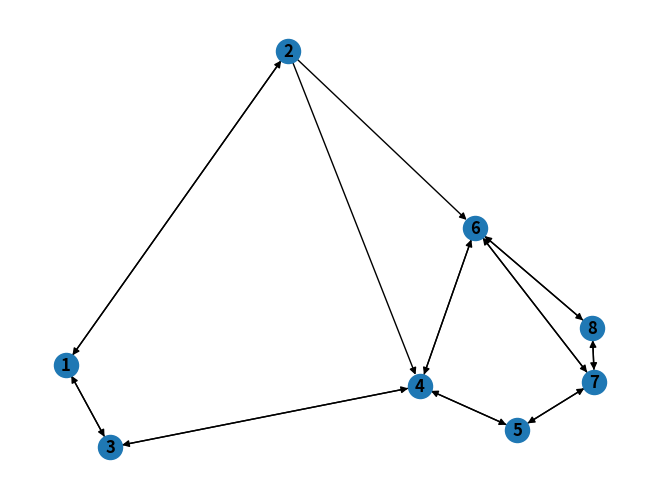

This chart was generated by the following Python code:
#! python 3

"""Chapter 2 -- Shortest paths with graph in plt"""

from math import inf
import logging
import matplotlib.pyplot as plt
import networkx as nx
import time
import datetime

logging.disable(logging.DEBUG)
logging.basicConfig(level=logging.INFO, format='%(message)s')

class Shortest_path:

    def __init__(self, N, A, L, heuristic=None):

        self.N = {i: node for i, node in enumerate(N, 1)}
        self.A = set([tuple((i, j)) for i, j in A])
        self.L = L

        # Drawing the Graph
        self.DG = nx.DiGraph()
        weighted_edges = [tuple((i, j, weight)) for (i, j), weight in L.items()]
        self.DG.add_weighted_edges_from(weighted_edges)
        nx.draw_spectral(self.DG, with_labels=True, font_weight='bold')

        if heuristic == None:
            self.heuristic = {i+1: 0 for i in range(len(self.N))}
        else:
            self.heuristic = heuristic

    def forward_star(self, node):
        """Returns the Forward star for the node"""
        return self.__star(node, link_inner_index=0)

    def reverse_star(self, node):
        """Returns the Reverse star for the node"""
        return self.__star(node, link_inner_index=1)

    def __star(self, node, link_inner_index):
        """Returns the forward star or reverse star for the node"""
        for link in self.A:
            if self.N[node] == link[link_inner_index]:
                yield link

    def __bellman_principle_formula(self, node, L_r, q_r):
        temp_L_ir = {}
        
        for h, i in self.reverse_star(node):
            L_hr = L_r[h]             # node starts at 0 
            c_hi = self.L[(h, i)]
            
            temp_L_ir[h] = ((L_hr + c_hi))

        L_ir, q_ir = min(zip(temp_L_ir.values(), temp_L_ir.keys()))

        return (L_ir, q_ir)

    def acyclic(self):
        """Returns shortest path"""
        
        print('For Acyclic Network using Label Correcting Algorithm: ')

        # Step 1, Initializing by setting L_ir and q_ir
        L_r = {i: inf for i in self.N}
        q_r = {i: -1 for i in self.N}
        L_r[1] = 0
        
        # Step 2
        j = 2

        iterations = 0
        while True:
            # Step 3
            L_r[j], q_r[j] = self.__bellman_principle_formula(j, L_r, q_r)

            # Step 4
            if j == list(self.N.keys())[-1]:
                break
            j += 1
            
            iterations += 1

        logging.info(f'Total iterations - {iterations}')
        
        return (L_r, q_r)

    def cyclic(self):
        """Returns Shortest path Labels and Backnode vector for any network 
        using label correcting method"""
        print('For Cyclic Network using Label Correcting Algorithm: ')

        # For some networks this algorithm is not terminating so will end if takes more that 5 seconds
        start = time.time()
        dt = datetime.timedelta(seconds=5)
        
        # Step 1
        L_r = {i: inf for i in self.N}
        q_r = {i: -1 for i in self.N}
        L_r[1] = 0

        # Step 2, Initialize Scan Eligible List (SEL)
        sel = set([i for (r, i) in self.forward_star(1)])

        iterations = 0
        while True:
            # Step 3, Select a node from sel and remove that from sel
            node = sel.pop()
            j = {v:k for k, v in self.N.items()}[node]

            # Step 4, find L_ir and q_ir for the selected node
            temp_L_ir, temp_q_ir = self.__bellman_principle_formula(j, L_r, q_r)

            # Preparation for the 5th step
            L_ir_changed = True if L_r[j] != temp_L_ir else False

            L_r[j], q_r[j] = temp_L_ir, temp_q_ir

            # Step 5, 
            downstream_nodes = set([k for _, k in self.forward_star(j)]) if L_ir_changed else set()
            sel = sel.union(downstream_nodes)

            iterations += 1

            # Step 6,
            if not sel:
                break

            if time.time() > (start + dt.seconds):
                return (None, None)

        logging.info(f'Took {iterations} iterations')
        
        return (L_r, q_r)

    def dijkstra(self):
        """Returns Shortest path Labels and Backnode vector for Cyclic network 
        using Dijksta's Algorithm (label setting method)"""

        return self.a_star('dijkstra')

    def a_star(self, method='a_star'):
        """Returns Shortest path Labels and Backnode vector for Cyclic network 
        using A* Algorithm (One origin to one destination)"""
        
        if method=='a_star':
            g_is = self.heuristic
            for g in g_is:
                if g < 0:
                    raise Exception('Heuristic values must be non-negative')
                elif g > 0:
                    print('Using A* Algorithm: ')
                    break
            else:
                print('Using Dijksta\'s Algorithm: ')
                g_is = {i+1: 0 for i in range(len(self.N))}
        elif method=='dijkstra':
            print('Using Dijksta\'s Algorithm: ')
            g_is = {i+1: 0 for i in range(len(self.N))}

        # Step 1, Initializing Label vector
        L_r = {i: inf for i in self.N}
        L_r[1] = 0

        # Step 2, initializing Finalized set and Backnode vector
        F = set()
        q_r = {i: -1 for i in self.N}

        iterations = 0
        while True:
            # Step 3, Selecting node based on min L_ir + g_is if it's not in F
            unfinalized = {node: (L_ir + g_is[node]) for node, L_ir in L_r.items()}
            
            for node in F:
                del unfinalized[node]
            
            min_value, i = min(zip(unfinalized.values(), unfinalized.keys()))

            # Step 4, Finalize node j by adding it to F
            F.add(i)
            if len(F) == len(self.N):
                break

            # Step 5, Update the labels for the outgoing links from node j
            for (i, j) in self.forward_star(i):
                c_ij = self.L[(i, j)]
                L_ir = min(L_r[j], (L_r[i] + c_ij))

                if L_ir < L_r[j]:
                    L_r[j] = L_ir

                    # Step 6
                    q_r[j] = i
                    
            iterations += 1
            
            # Step 7
            if len(F) == len(self.N):
                break
            
        logging.info(f'Took {iterations} iterations')

        return (L_r, q_r)


def main():
    
    # An Cyclic network
    Nc = [1, 2, 3, 4, 5, 6]
    Ac = [(1, 2), (2, 3), (2, 4), (4, 5), (6, 3), (6, 4), (5, 6)]

    # Acyclic network 1
    Na1 = [1, 2, 3, 4]
    Aa1 = [[1, 2], [1, 3], [2, 3], [2, 4], [3, 4]]

    # Acyclic network 2
    Na2 = [1, 2, 3, 4, 5, 6]
    Aa2 = [(1, 2), (2, 3), (2, 4), (4, 5), (6, 3), (4, 6), (5, 6)]

    # Acyclic Network 3
    N = [1, 2, 3, 4]
    A = [[1, 2],[1, 3],[2, 3],[2, 4],[3, 4]]
    L = {   
            (1, 2): 2, 
            (1, 3): 4, 
            (2, 3): 1, 
            (2, 4): 5, 
            (3, 4): 2
        }
    
    heuristic = {   
                    1: 3, 
                    2: 2, 
                    3: 1, 
                    4: 0
                }

    # New Network
    Nn = [1, 2, 3, 4, 5, 6, 7, 8]
    An = [(1, 2), (1, 3), (2, 1), (2, 4), (2, 6), (3, 1), (3, 4), (4, 3),
         (4, 5), (4, 6), (5, 4), (5, 7), (6, 4), (6, 7), (6, 8), (7, 5),
         (7, 8), (8, 7), (8, 6)]
    Ln = {(1, 2): 3, (1, 3): 8, (2, 1): 3, (2, 4): 2, (2, 6): 9, (3, 1): 8,
         (3, 4): 4, (4, 3): 4, (4, 5): 10, (4, 6): 5, (5, 4): 10, (5, 7): 7,
         (6, 4): 5, (6, 7): 1, (6, 8): 6, (7, 5): 7, (7, 8): 11, (8, 7): 11,
         (8, 6): 6, (7, 6): 1}
    
    SP = Shortest_path(Nn, An, Ln)#, heuristic)

    for algorithm in [SP.acyclic, SP.cyclic , SP.dijkstra , SP.a_star]:
        L, q = algorithm()

        if L == None:
            print('Algorithm is taking too much time so stopping it.\n\n')
            continue
            
        print(f'L_r: {list(L.values())}\nq_r: {list(q.values())}\n')

if __name__ == '__main__':
    main()
    plt.show()
